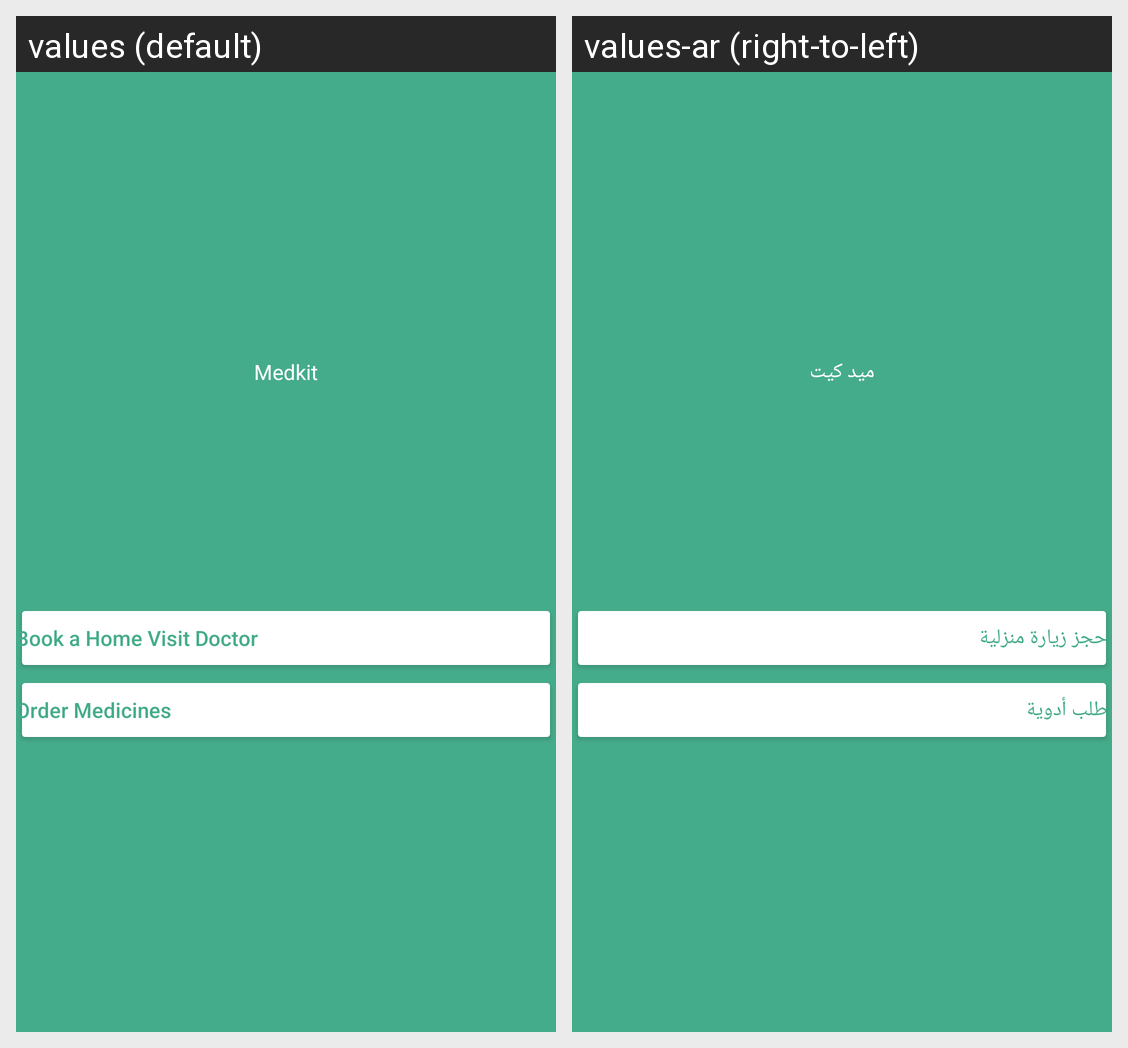

The Android screen above is rendered under two locales of the same app. Produce the string resources it draws, with the default and per-locale values.
Android screen res/layout/fragment_search.xml rendered under 2 locales, left to right: values (default), values-ar (right-to-left). Device: Nexus 5 (rendered at 1080×1920; each locale shown at half size, 540×960, under a caption strip naming it); theme AppTheme.
Strings drawn on this screen, with the default value and each locale's value (text and hints the layout hard-codes, and strings that could not be matched under every locale, appear in the picture but are not listed):

app_name
  values: Medkit
  values-ar: ميد كيت

book_domestic_visit
  values: Book a Home Visit Doctor
  values-ar: احجز زيارة منزلية

order_medicines
  values: Order Medicines
  values-ar: اطلب أدوية
